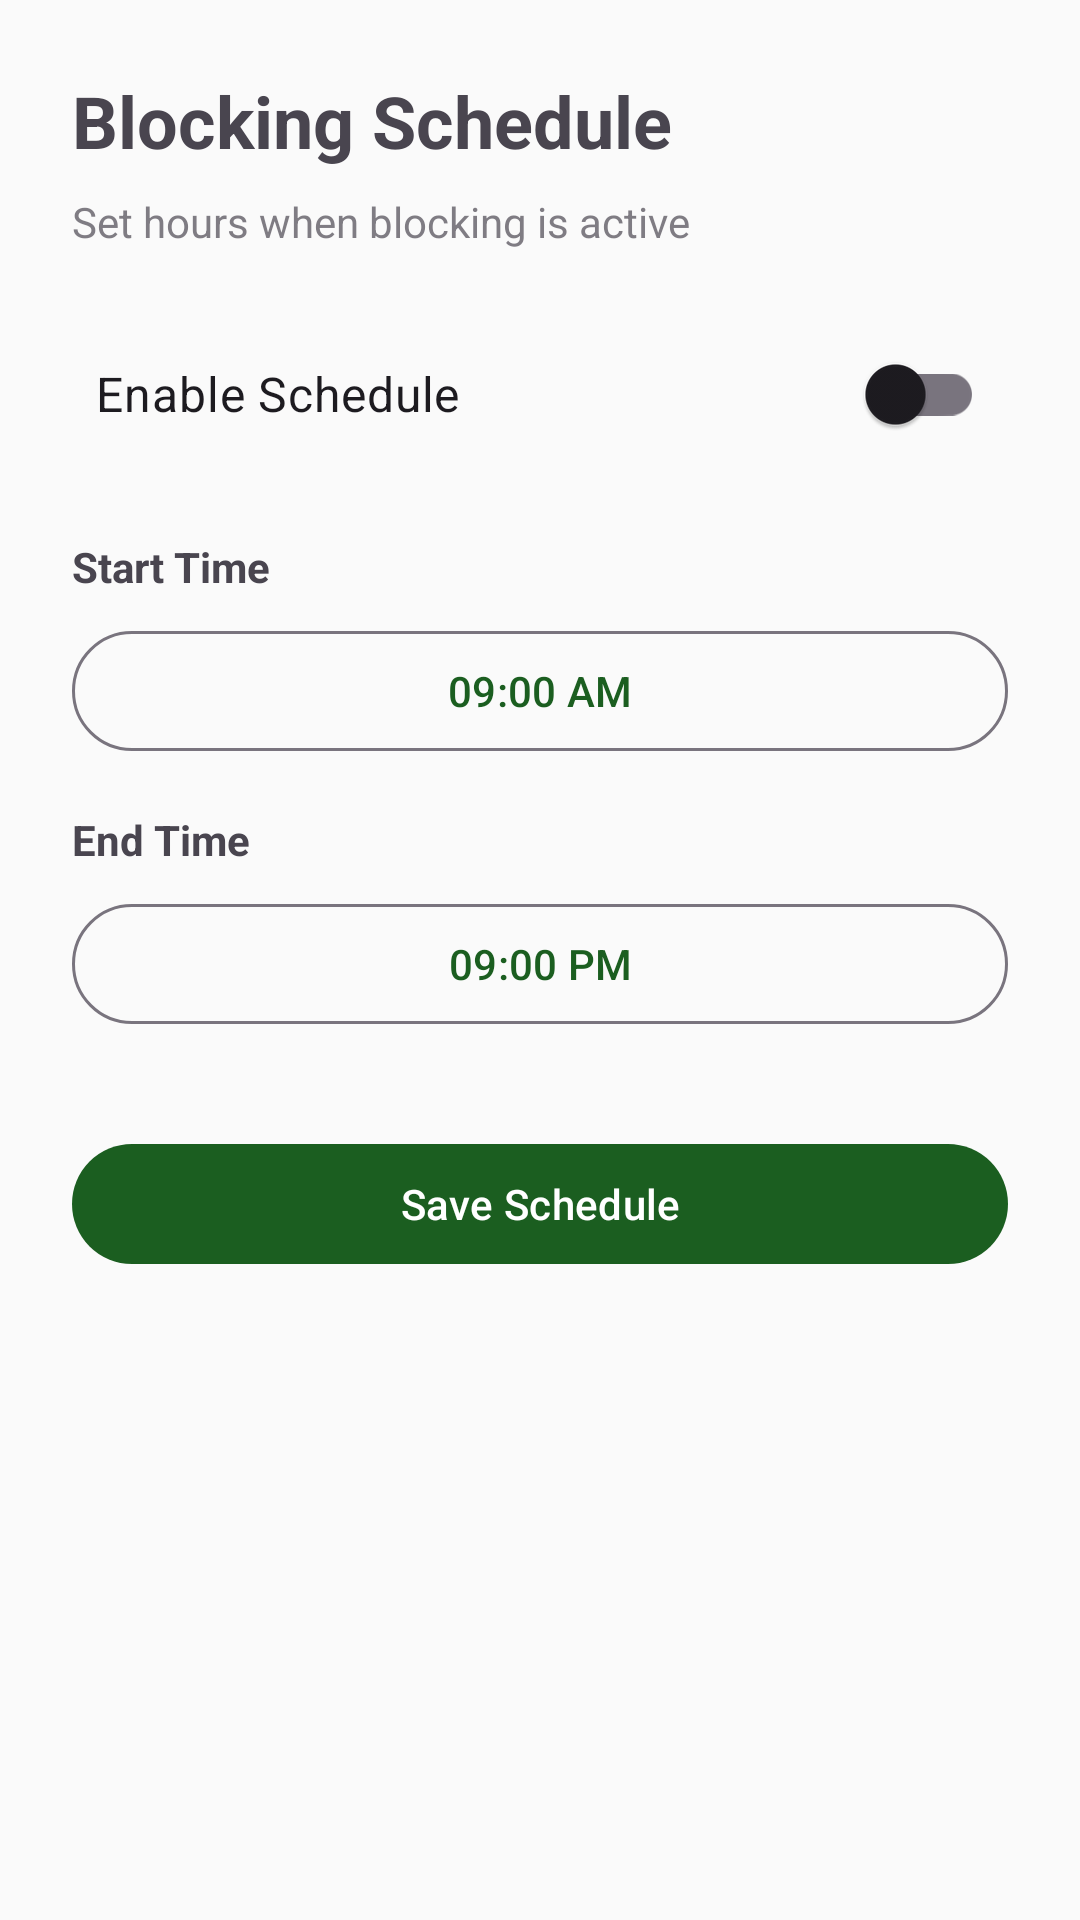

This screen was rendered from an Android layout file. Write that file and the resources it references.
<!-- AndroidManifest.xml: activity theme Theme.FocusGuard -->
<!-- res/layout/activity_schedule.xml -->
<?xml version="1.0" encoding="utf-8"?>
<LinearLayout xmlns:android="http://schemas.android.com/apk/res/android"
    android:layout_width="match_parent"
    android:layout_height="match_parent"
    android:orientation="vertical"
    android:padding="24dp"
    android:background="@color/surface">

    <TextView
        android:layout_width="wrap_content"
        android:layout_height="wrap_content"
        android:text="@string/schedule_title"
        android:textSize="24sp"
        android:textStyle="bold"
        android:layout_marginBottom="8dp" />

    <TextView
        android:layout_width="wrap_content"
        android:layout_height="wrap_content"
        android:text="Set hours when blocking is active"
        android:textSize="14sp"
        android:alpha="0.7"
        android:layout_marginBottom="24dp" />

    <com.google.android.material.switchmaterial.SwitchMaterial
        android:id="@+id/switchScheduleEnable"
        android:layout_width="match_parent"
        android:layout_height="wrap_content"
        android:text="Enable Schedule"
        android:textSize="16sp"
        android:layout_marginBottom="24dp"
        android:padding="8dp" />

    
    <TextView
        android:layout_width="wrap_content"
        android:layout_height="wrap_content"
        android:text="@string/start_time"
        android:textSize="14sp"
        android:textStyle="bold"
        android:layout_marginBottom="8dp" />

    <com.google.android.material.button.MaterialButton
        android:id="@+id/btnStartTime"
        android:layout_width="match_parent"
        android:layout_height="wrap_content"
        android:text="09:00 AM"
        android:layout_marginBottom="16dp"
        style="@style/Widget.Material3.Button.OutlinedButton" />

    
    <TextView
        android:layout_width="wrap_content"
        android:layout_height="wrap_content"
        android:text="@string/end_time"
        android:textSize="14sp"
        android:textStyle="bold"
        android:layout_marginBottom="8dp" />

    <com.google.android.material.button.MaterialButton
        android:id="@+id/btnEndTime"
        android:layout_width="match_parent"
        android:layout_height="wrap_content"
        android:text="09:00 PM"
        android:layout_marginBottom="32dp"
        style="@style/Widget.Material3.Button.OutlinedButton" />

    <com.google.android.material.button.MaterialButton
        android:id="@+id/btnSaveSchedule"
        android:layout_width="match_parent"
        android:layout_height="wrap_content"
        android:text="@string/save_schedule" />

</LinearLayout>
<!-- resources referenced by this layout -->
<resources>
  <color name="surface">#FAFAFA</color>
  <string name="end_time">End Time</string>
  <string name="save_schedule">Save Schedule</string>
  <string name="schedule_title">Blocking Schedule</string>
  <string name="start_time">Start Time</string>
  <style name="Theme.FocusGuard" parent="Theme.Material3.DayNight.NoActionBar">
          <item name="colorPrimary">@color/primary</item>
          <item name="colorPrimaryContainer">@color/primary_container</item>
          <item name="colorOnPrimary">@color/white</item>
          <item name="colorSecondary">@color/secondary</item>
          <item name="android:statusBarColor">@color/primary_dark</item>
      </style>
  <color name="primary">#1B5E20</color>
  <color name="primary_container">#A5D6A7</color>
  <color name="white">#FFFFFF</color>
  <color name="secondary">#FF6F00</color>
  <color name="primary_dark">#0D3B0F</color>
</resources>
